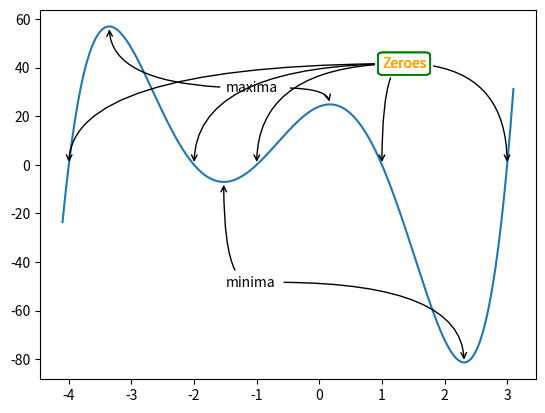

The script that saved this image:
import matplotlib.pyplot as plt
import numpy as np

X = np.linspace(-4.1, 3.1, 150, endpoint=True)
F = X**5 + 3*X**4 - 11*X**3 - 27*X**2 + 10*X + 24
fig, ax = plt.subplots()
ax.plot(X, F)

minimum1 = -1.5264814, -7.051996717492152
minimum2 = 2.3123415793720303, -81.36889464201387

ax.annotate('minima',
            xy=minimum1,
            xytext=(-1.5,-50),
            arrowprops=dict(arrowstyle='->',
                connectionstyle='angle3,angleA=0,angleB=-90'))
ax.annotate(' ',
            xy=minimum2,
            xytext=(-0.7,-50),
            arrowprops=dict(arrowstyle='->',
                connectionstyle='angle3,angleA=0,angleB=-90'))

maximum1 = -3.354758, 56.963107876630595
maximum2 = .168898282, 24.868343482875

ax.annotate('maxima',
            xy=maximum1,
            xytext=(-1.5,30),
            arrowprops=dict(arrowstyle='->',
                connectionstyle='angle3,angleA=0,angleB=-90'))
ax.annotate(' ',
            xy=maximum2,
            xytext=(-0.6,30),
            arrowprops=dict(arrowstyle='->',
                connectionstyle='angle3,angleA=0,angleB=-90'))

zeroes = -4, -2, -1, 1, 3
for zero in zeroes:
    zero = zero, 0
    ax.annotate('Zeroes',
            xy=zero,
            color='orange',
            bbox=dict(boxstyle='round', fc='none', ec='green'),
            xytext=(1,40),
            arrowprops=dict(arrowstyle='->',
                connectionstyle='angle3,angleA=0,angleB=-90'))
    
plt.show()
